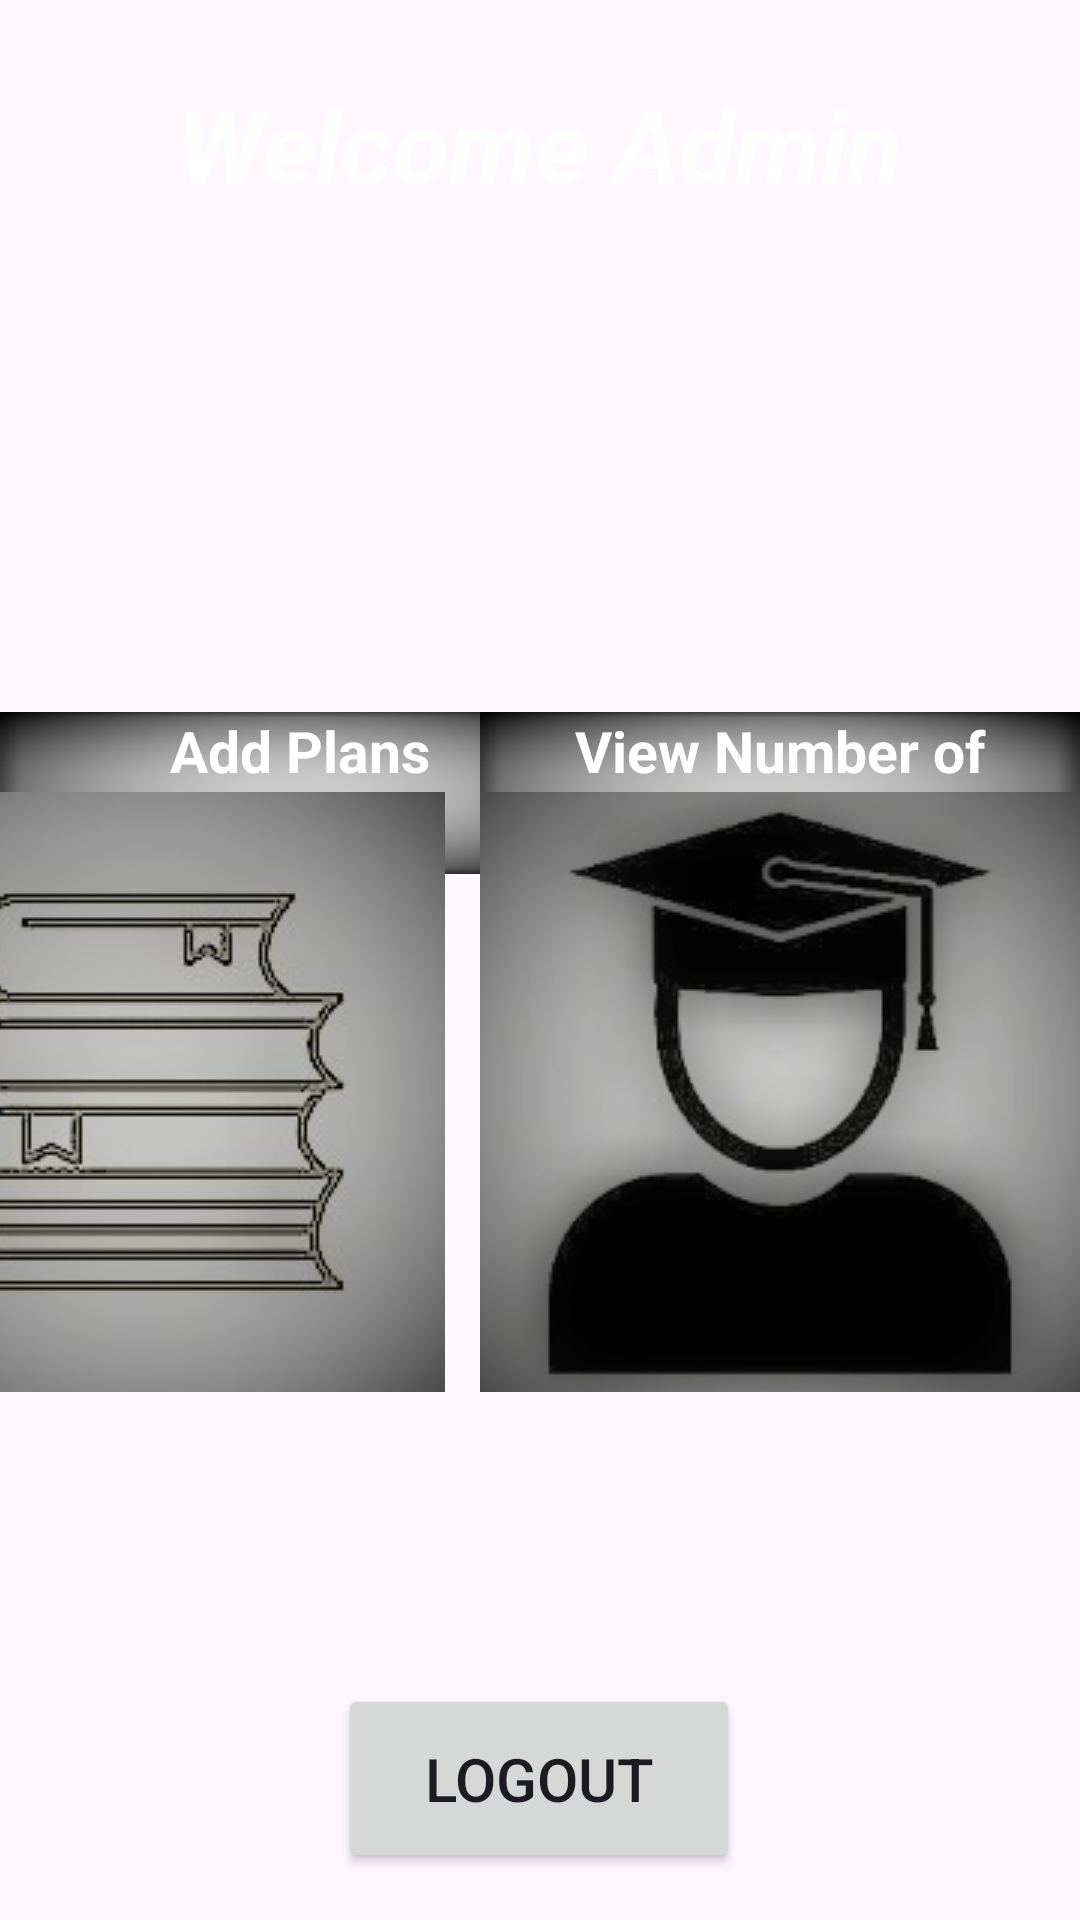

Android layout source for this screen:
<!-- AndroidManifest.xml: application theme Theme.Material3.Light.NoActionBar -->
<!-- res/layout/activity_admin_use.xml -->
<?xml version="1.0" encoding="utf-8"?>
<androidx.constraintlayout.widget.ConstraintLayout xmlns:android="http://schemas.android.com/apk/res/android"
    xmlns:app="http://schemas.android.com/apk/res-auto"
    xmlns:tools="http://schemas.android.com/tools"
    android:layout_width="match_parent"
    android:layout_height="match_parent"
    android:background="@drawable/b"
    tools:context=".AdminUse">

    <TextView
        android:id="@+id/textView2"
        android:layout_width="276dp"
        android:layout_height="96dp"
        android:layout_alignParentStart="true"
        android:layout_alignParentTop="true"
        android:layout_alignParentEnd="true"
        android:layout_alignParentBottom="true"
        android:layout_marginBottom="188dp"
        android:gravity="center"
        android:text="Welcome Admin"
        android:textAlignment="center"
        android:textColor="@color/white"
        android:textSize="34sp"
        android:textStyle="bold|italic"

        app:layout_constraintBottom_toBottomOf="parent"
        app:layout_constraintEnd_toEndOf="parent"
        app:layout_constraintHorizontal_bias="0.496"
        app:layout_constraintStart_toStartOf="parent"
        app:layout_constraintTop_toTopOf="parent"
        app:layout_constraintVertical_bias="0.0" />


    <Button
        android:id="@+id/logout1"
        android:layout_width="134dp"
        android:layout_height="63dp"
        android:text="Logout"
        android:textSize="20dp"
        app:layout_constraintBottom_toBottomOf="parent"
        app:layout_constraintEnd_toEndOf="parent"
        app:layout_constraintHorizontal_bias="0.498"
        app:layout_constraintStart_toStartOf="parent"
        app:layout_constraintTop_toTopOf="parent"
        app:layout_constraintVertical_bias="0.973" />

    <TextView
        android:id="@+id/textView3"
        android:layout_width="200dp"
        android:layout_height="54dp"
        android:background="@drawable/w"
        android:text="Add Plans"
        android:textAlignment="center"
        android:textColor="@color/white"
        android:textSize="19sp"
        android:textStyle="bold"
        app:layout_constraintBottom_toBottomOf="parent"
        app:layout_constraintEnd_toEndOf="parent"
        app:layout_constraintHorizontal_bias="0.0"
        app:layout_constraintStart_toStartOf="parent"
        app:layout_constraintTop_toTopOf="parent"
        app:layout_constraintVertical_bias="0.405" />

    <ImageButton
        android:id="@+id/addplans"
        android:layout_width="200dp"
        android:layout_height="200dp"
        android:layout_marginEnd="212dp"
        app:layout_constraintBottom_toBottomOf="parent"
        app:layout_constraintEnd_toEndOf="parent"
        app:layout_constraintTop_toTopOf="parent"
        app:layout_constraintVertical_bias="0.6"
        app:srcCompat="@drawable/spo" />

    <TextView
        android:id="@+id/textView4"
        android:layout_width="200dp"
        android:layout_height="54dp"
        android:background="@drawable/w"
        android:text="View Number of Students"
        android:textAlignment="center"
        android:textColor="@color/white"
        android:textSize="19sp"
        android:textStyle="bold"
        app:layout_constraintBottom_toBottomOf="parent"
        app:layout_constraintEnd_toEndOf="parent"
        app:layout_constraintHorizontal_bias="1.0"
        app:layout_constraintStart_toStartOf="parent"
        app:layout_constraintTop_toTopOf="parent"
        app:layout_constraintVertical_bias="0.405" />

    <ImageButton
        android:id="@+id/viewnum"
        android:layout_width="200dp"
        android:layout_height="200dp"
        app:layout_constraintBottom_toBottomOf="parent"
        app:layout_constraintEnd_toEndOf="parent"
        app:layout_constraintHorizontal_bias="1.0"
        app:layout_constraintStart_toStartOf="parent"
        app:layout_constraintTop_toTopOf="parent"
        app:layout_constraintVertical_bias="0.6"
        app:srcCompat="@drawable/ss" />

</androidx.constraintlayout.widget.ConstraintLayout>
<!-- resources referenced by this layout -->
<resources>
  <!-- drawable spo: jpg bitmap (drawable, 34472 bytes) -->
  <!-- drawable ss: jpg bitmap (drawable, 23779 bytes) -->
  <!-- drawable w: jpg bitmap (drawable, 24932 bytes) -->
  <!-- not gathered from this repository: default colours our renderer supplied (Android Studio template values) -->
  <color name="white">#FFFFFFFF</color>
</resources>
